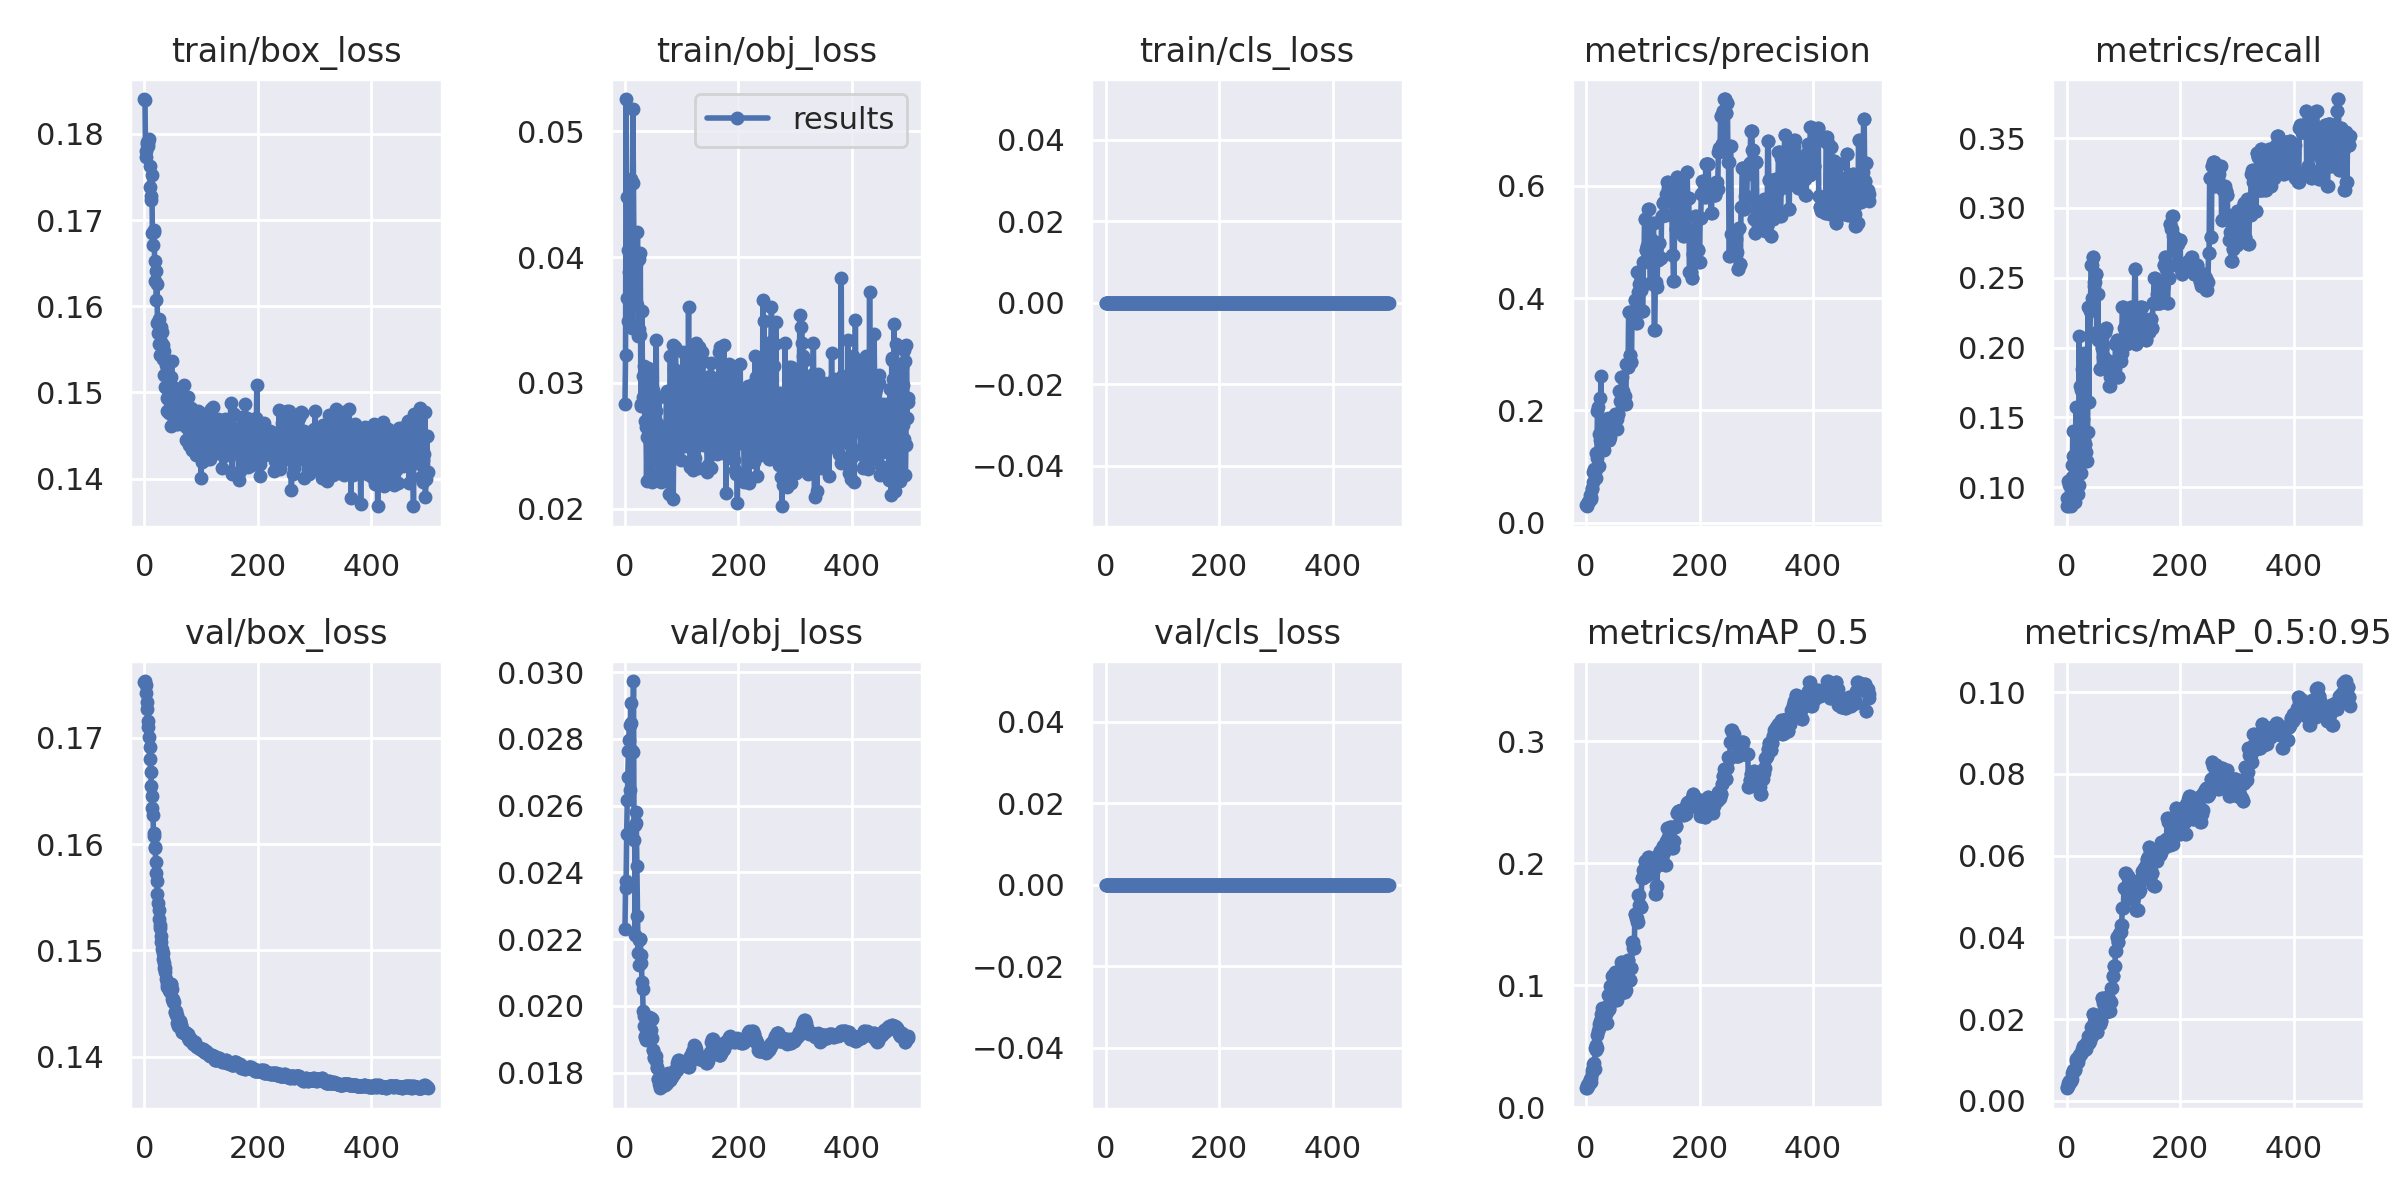

The file beside this chart, header and first rows:
epoch, train/box_loss, train/obj_loss, train/cls_loss, metrics/precision, metrics/recall, metrics/mAP_0.5, metrics/mAP_0.5:0.95, val/box_loss, val/obj_loss, val/cls_loss, x/lr0, x/lr1, x/lr2
0, 0.184, 0.02832, 0, 0.03081, 0.08631, 0.01568, 0.003083, 0.1753, 0.02229, 0, 0.00014, 0.00014, 0.09874
1, 0.184, 0.03226, 0, 0.02919, 0.09226, 0.01555, 0.003462, 0.1754, 0.02354, 0, 0.00029, 0.00029, 0.09739
2, 0.1773, 0.05257, 0, 0.03353, 0.1042, 0.01789, 0.003637, 0.1749, 0.02373, 0, 0.00044, 0.00044, 0.09604
3, 0.178, 0.04481, 0, 0.03666, 0.08631, 0.01702, 0.004324, 0.1742, 0.02515, 0, 0.00059, 0.00059, 0.09469
4, 0.1788, 0.03672, 0, 0.0371, 0.1012, 0.01867, 0.004008, 0.1734, 0.02617, 0, 0.0007399, 0.0007399, 0.09334
5, 0.1791, 0.04061, 0, 0.03768, 0.1042, 0.01913, 0.004977, 0.1727, 0.02686, 0, 0.0008898, 0.0008898, 0.09199
6, 0.1789, 0.03496, 0, 0.03856, 0.1042, 0.02039, 0.00482, 0.1716, 0.02762, 0, 0.00104, 0.00104, 0.09064
7, 0.1786, 0.03885, 0, 0.05006, 0.08631, 0.0231, 0.004957, 0.1711, 0.02797, 0, 0.00119, 0.00119, 0.08929
8, 0.1794, 0.03762, 0, 0.04556, 0.09524, 0.02093, 0.004929, 0.1701, 0.0284, 0, 0.001339, 0.001339, 0.08794
9, 0.1762, 0.03626, 0, 0.04241, 0.1161, 0.02362, 0.005412, 0.1691, 0.02646, 0, 0.001489, 0.001489, 0.08659
10, 0.1738, 0.03757, 0, 0.06129, 0.1071, 0.02828, 0.006745, 0.1681, 0.02908, 0, 0.001639, 0.001639, 0.08524
11, 0.1723, 0.04622, 0, 0.06017, 0.1399, 0.0304, 0.007053, 0.1668, 0.02848, 0, 0.001788, 0.001788, 0.08389
12, 0.1728, 0.03438, 0, 0.07305, 0.122, 0.03565, 0.007612, 0.1655, 0.02764, 0, 0.001938, 0.001938, 0.08254
13, 0.1753, 0.04022, 0, 0.09071, 0.09226, 0.03219, 0.00729, 0.1645, 0.02765, 0, 0.002087, 0.002087, 0.08119
14, 0.1686, 0.05177, 0, 0.0958, 0.09821, 0.03637, 0.007758, 0.1634, 0.02761, 0, 0.002237, 0.002237, 0.07984
15, 0.1671, 0.04588, 0, 0.09189, 0.08929, 0.03107, 0.007592, 0.1628, 0.02973, 0, 0.002386, 0.002386, 0.07849
16, 0.1689, 0.03932, 0, 0.09049, 0.125, 0.04861, 0.01032, 0.1611, 0.02495, 0, 0.002535, 0.002535, 0.07713
17, 0.1686, 0.03757, 0, 0.07952, 0.1577, 0.04679, 0.009717, 0.1608, 0.02541, 0, 0.002684, 0.002684, 0.07578
18, 0.1652, 0.03818, 0, 0.1246, 0.128, 0.05132, 0.01053, 0.1596, 0.02213, 0, 0.002833, 0.002833, 0.07443
19, 0.1629, 0.03943, 0, 0.1149, 0.1101, 0.04851, 0.009518, 0.1597, 0.02581, 0, 0.002982, 0.002982, 0.07308
20, 0.1641, 0.03646, 0, 0.1997, 0.09524, 0.05931, 0.00948, 0.1583, 0.02548, 0, 0.00313, 0.00313, 0.07173
21, 0.1607, 0.03619, 0, 0.2058, 0.1012, 0.06268, 0.01076, 0.1573, 0.02418, 0, 0.003279, 0.003279, 0.07038
22, 0.1625, 0.042, 0, 0.1003, 0.2083, 0.06516, 0.01117, 0.1566, 0.0227, 0, 0.003427, 0.003427, 0.06903
23, 0.158, 0.03373, 0, 0.1576, 0.1726, 0.06836, 0.01111, 0.1553, 0.02158, 0, 0.003575, 0.003575, 0.06767
24, 0.1569, 0.03428, 0, 0.2218, 0.128, 0.06623, 0.01135, 0.1545, 0.02199, 0, 0.003723, 0.003723, 0.06632
25, 0.1585, 0.03988, 0, 0.1464, 0.1696, 0.07061, 0.01166, 0.1538, 0.02121, 0, 0.003871, 0.003871, 0.06497
26, 0.1556, 0.03379, 0, 0.2621, 0.1101, 0.07211, 0.01153, 0.153, 0.02199, 0, 0.004019, 0.004019, 0.06362
27, 0.1543, 0.04037, 0, 0.1474, 0.1845, 0.07681, 0.01265, 0.1524, 0.02201, 0, 0.004166, 0.004166, 0.06227
28, 0.1573, 0.0283, 0, 0.1476, 0.1786, 0.08142, 0.01346, 0.1521, 0.02152, 0, 0.004313, 0.004313, 0.06091
29, 0.1575, 0.02818, 0, 0.155, 0.1488, 0.07307, 0.01226, 0.1514, 0.02127, 0, 0.00446, 0.00446, 0.05956
30, 0.1558, 0.03574, 0, 0.1701, 0.1336, 0.07356, 0.01236, 0.1508, 0.02071, 0, 0.004607, 0.004607, 0.05821
31, 0.157, 0.02891, 0, 0.1299, 0.1964, 0.07648, 0.01304, 0.1501, 0.02051, 0, 0.004754, 0.004754, 0.05685
32, 0.1555, 0.03057, 0, 0.1797, 0.131, 0.0764, 0.01265, 0.1497, 0.01983, 0, 0.0049, 0.0049, 0.0555
33, 0.1539, 0.03135, 0, 0.1743, 0.131, 0.07515, 0.01277, 0.1492, 0.0197, 0, 0.005046, 0.005046, 0.05415
34, 0.152, 0.0288, 0, 0.1757, 0.125, 0.07444, 0.01257, 0.1489, 0.0194, 0, 0.005192, 0.005192, 0.05279
35, 0.1548, 0.02696, 0, 0.178, 0.1191, 0.06893, 0.01415, 0.1483, 0.01907, 0, 0.005338, 0.005338, 0.05144
36, 0.1539, 0.0288, 0, 0.178, 0.1191, 0.06893, 0.01415, 0.1483, 0.0191, 0, 0.005484, 0.005484, 0.05008
37, 0.1506, 0.02652, 0, 0.1631, 0.1398, 0.07779, 0.01422, 0.1479, 0.01898, 0, 0.005629, 0.005629, 0.04873
38, 0.1532, 0.02223, 0, 0.1465, 0.2292, 0.09229, 0.01574, 0.1474, 0.01901, 0, 0.005774, 0.005774, 0.04737
39, 0.1493, 0.02571, 0, 0.1865, 0.1607, 0.08414, 0.01405, 0.1469, 0.01925, 0, 0.005918, 0.005918, 0.04602
40, 0.1479, 0.02808, 0, 0.1467, 0.2083, 0.08065, 0.01463, 0.1466, 0.01931, 0, 0.006063, 0.006063, 0.04466
41, 0.1492, 0.03117, 0, 0.1467, 0.2083, 0.08065, 0.01463, 0.1466, 0.01929, 0, 0.006207, 0.006207, 0.04331
42, 0.1503, 0.02226, 0, 0.1525, 0.2262, 0.08577, 0.01549, 0.1465, 0.01966, 0, 0.006351, 0.006351, 0.04195
43, 0.1507, 0.02648, 0, 0.1724, 0.2589, 0.09902, 0.01813, 0.1463, 0.01958, 0, 0.006494, 0.006494, 0.04059
44, 0.1476, 0.0253, 0, 0.1724, 0.2589, 0.09902, 0.01813, 0.1463, 0.0196, 0, 0.006638, 0.006638, 0.03924
45, 0.1511, 0.02283, 0, 0.1663, 0.2351, 0.08679, 0.0158, 0.1461, 0.01927, 0, 0.006781, 0.006781, 0.03788
46, 0.1518, 0.03023, 0, 0.186, 0.2645, 0.1076, 0.02125, 0.1469, 0.01963, 0, 0.006923, 0.006923, 0.03652
47, 0.1461, 0.0272, 0, 0.186, 0.2645, 0.1076, 0.02125, 0.1469, 0.01962, 0, 0.007065, 0.007065, 0.03517
48, 0.1536, 0.02214, 0, 0.1746, 0.244, 0.1084, 0.01894, 0.1464, 0.01905, 0, 0.007208, 0.007208, 0.03381
49, 0.1488, 0.02944, 0, 0.1739, 0.247, 0.1054, 0.01918, 0.1454, 0.01868, 0, 0.007349, 0.007349, 0.03245
50, 0.1495, 0.02616, 0, 0.1739, 0.247, 0.1054, 0.01918, 0.1454, 0.01869, 0, 0.00749, 0.00749, 0.03109
51, 0.1494, 0.02657, 0, 0.1936, 0.253, 0.1108, 0.02069, 0.1452, 0.01847, 0, 0.007631, 0.007631, 0.02973
52, 0.1467, 0.02885, 0, 0.1936, 0.253, 0.1108, 0.02069, 0.1452, 0.01844, 0, 0.007772, 0.007772, 0.02837
53, 0.1505, 0.02494, 0, 0.1839, 0.2113, 0.08748, 0.01677, 0.1442, 0.01846, 0, 0.007912, 0.007912, 0.02701
54, 0.1489, 0.0278, 0, 0.1839, 0.2113, 0.08748, 0.01677, 0.1442, 0.0185, 0, 0.008052, 0.008052, 0.02565
55, 0.1463, 0.03342, 0, 0.1668, 0.2381, 0.0913, 0.0185, 0.1443, 0.01836, 0, 0.008192, 0.008192, 0.02429
56, 0.1497, 0.02684, 0, 0.1934, 0.2054, 0.09182, 0.01944, 0.144, 0.01818, 0, 0.008331, 0.008331, 0.02293
57, 0.1483, 0.02627, 0, 0.1934, 0.2054, 0.09182, 0.01944, 0.144, 0.01815, 0, 0.008469, 0.008469, 0.02157
58, 0.1498, 0.02393, 0, 0.2343, 0.1845, 0.1001, 0.01887, 0.1432, 0.01779, 0, 0.008608, 0.008608, 0.02021
59, 0.1501, 0.0228, 0, 0.2343, 0.1845, 0.1001, 0.01887, 0.1432, 0.0178, 0, 0.008746, 0.008746, 0.01885
... 440 more rows
